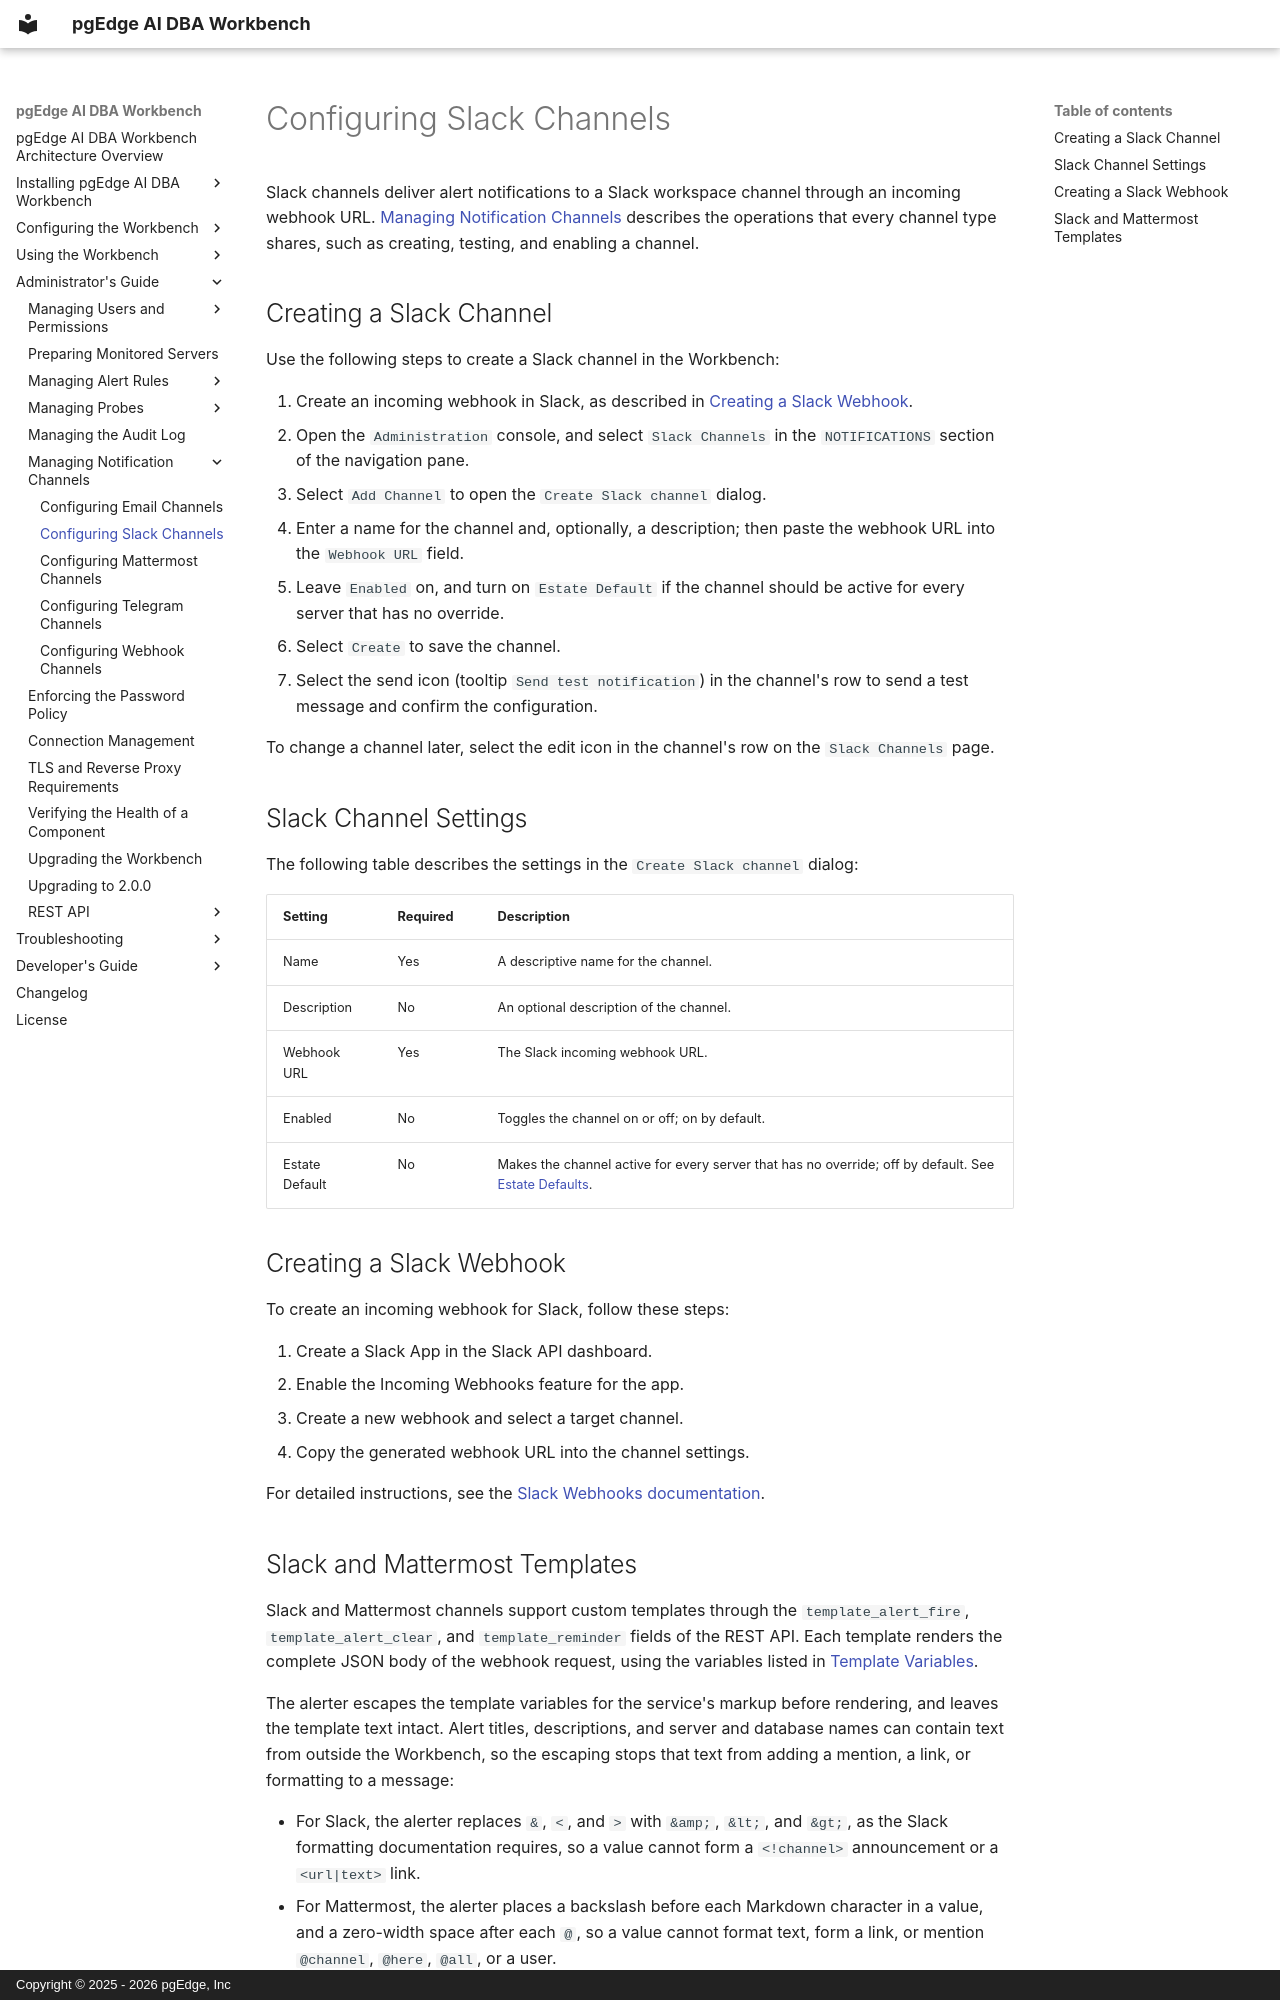

repository: pgEdge/ai-dba-workbench · page: admin-guide/notification-channels/slack/index.html · generator: mkdocs · copyright: Copyright © 2025 - 2026 pgEdge, Inc

# Configuring Slack Channels

Slack channels deliver alert notifications to a Slack workspace channel through
an incoming webhook URL.
[Managing Notification Channels](index.md) describes the operations that every
channel type shares, such as creating, testing, and enabling a channel.

## Creating a Slack Channel

Use the following steps to create a Slack channel in the Workbench:

1. Create an incoming webhook in Slack, as described in
   [Creating a Slack Webhook](#creating-a-slack-webhook).
2. Open the `Administration` console, and select `Slack Channels` in the
   `NOTIFICATIONS` section of the navigation pane.
3. Select `Add Channel` to open the `Create Slack channel` dialog.
4. Enter a name for the channel and, optionally, a description; then paste the
   webhook URL into the `Webhook URL` field.
5. Leave `Enabled` on, and turn on `Estate Default` if the channel should be
   active for every server that has no override.
6. Select `Create` to save the channel.
7. Select the send icon (tooltip `Send test notification`) in the channel's row
   to send a test message and confirm the configuration.

To change a channel later, select the edit icon in the channel's row on the
`Slack Channels` page.

## Slack Channel Settings

The following table describes the settings in the `Create Slack channel`
dialog:

| Setting | Required | Description |
|---------|----------|-------------|
| Name | Yes | A descriptive name for the channel. |
| Description | No | An optional description of the channel. |
| Webhook URL | Yes | The Slack incoming webhook URL. |
| Enabled | No | Toggles the channel on or off; on by default. |
| Estate Default | No | Makes the channel active for every server that has no override; off by default. See [Estate Defaults](index.md#estate-defaults). |

## Creating a Slack Webhook

To create an incoming webhook for Slack, follow these steps:

1. Create a Slack App in the Slack API dashboard.
2. Enable the Incoming Webhooks feature for the app.
3. Create a new webhook and select a target channel.
4. Copy the generated webhook URL into the channel settings.

For detailed instructions, see the
[Slack Webhooks documentation](https://api.slack.com/messaging/webhooks).
